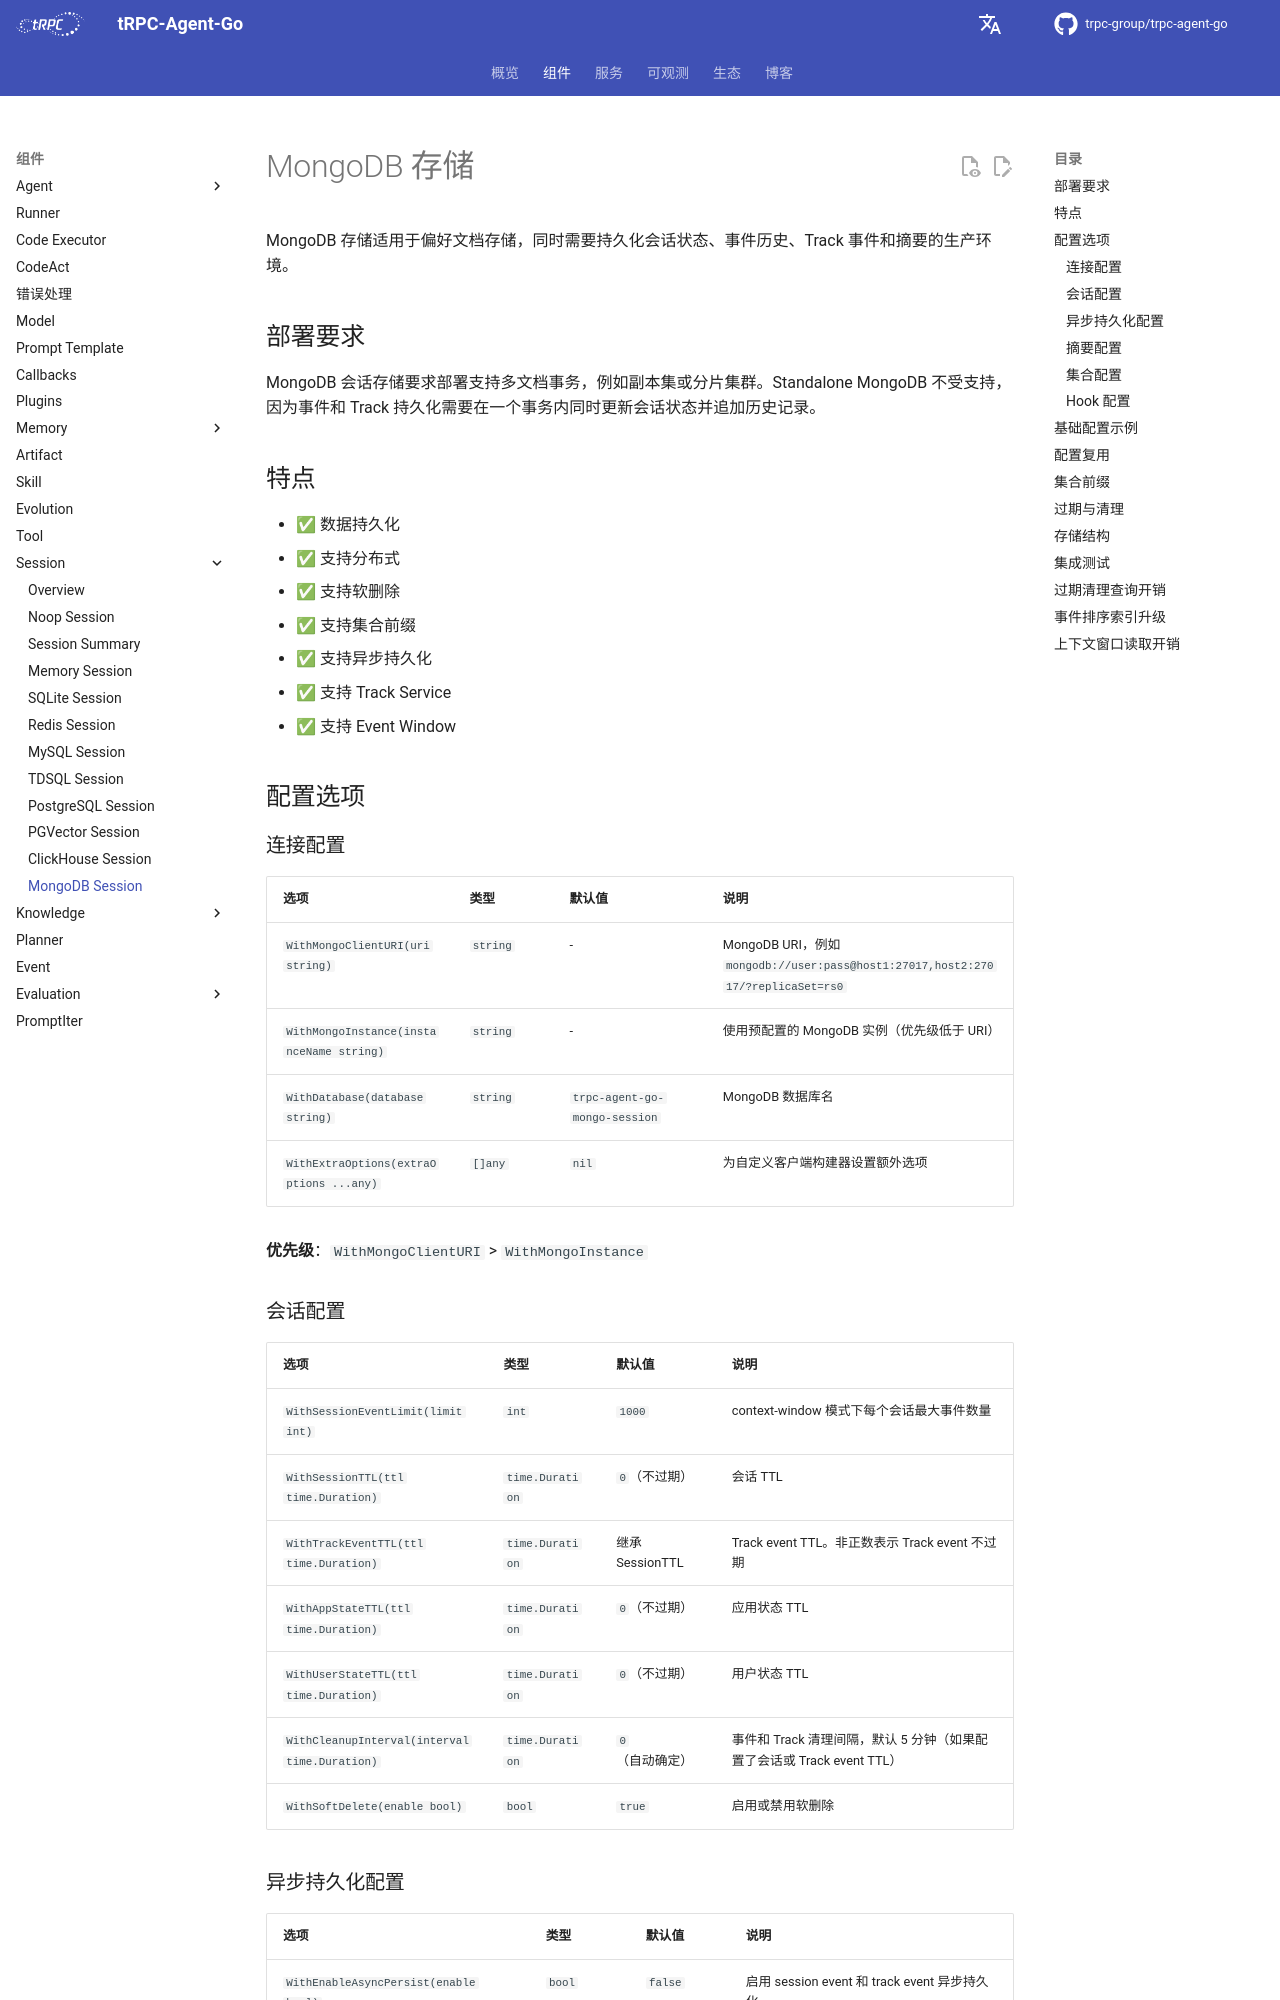

repository: trpc-group/trpc-agent-go · page: zh/session/mongodb/index.html · generator: mkdocs

# MongoDB 存储

MongoDB 存储适用于偏好文档存储，同时需要持久化会话状态、事件历史、Track 事件和摘要的生产环境。

## 部署要求

MongoDB 会话存储要求部署支持多文档事务，例如副本集或分片集群。Standalone MongoDB 不受支持，因为事件和 Track 持久化需要在一个事务内同时更新会话状态并追加历史记录。

## 特点

- ✅ 数据持久化
- ✅ 支持分布式
- ✅ 支持软删除
- ✅ 支持集合前缀
- ✅ 支持异步持久化
- ✅ 支持 Track Service
- ✅ 支持 Event Window

## 配置选项

### 连接配置

| 选项 | 类型 | 默认值 | 说明 |
| --- | --- | --- | --- |
| `WithMongoClientURI(uri string)` | `string` | - | MongoDB URI，例如 `mongodb://user:pass@host1:27017,host2:27017/?replicaSet=rs0` |
| `WithMongoInstance(instanceName string)` | `string` | - | 使用预配置的 MongoDB 实例（优先级低于 URI） |
| `WithDatabase(database string)` | `string` | `trpc-agent-go-mongo-session` | MongoDB 数据库名 |
| `WithExtraOptions(extraOptions ...any)` | `[]any` | `nil` | 为自定义客户端构建器设置额外选项 |

**优先级**：`WithMongoClientURI` > `WithMongoInstance`

### 会话配置

| 选项 | 类型 | 默认值 | 说明 |
| --- | --- | --- | --- |
| `WithSessionEventLimit(limit int)` | `int` | `1000` | context-window 模式下每个会话最大事件数量 |
| `WithSessionTTL(ttl time.Duration)` | `time.Duration` | `0`（不过期） | 会话 TTL |
| `WithTrackEventTTL(ttl time.Duration)` | `time.Duration` | 继承 SessionTTL | Track event TTL。非正数表示 Track event 不过期 |
| `WithAppStateTTL(ttl time.Duration)` | `time.Duration` | `0`（不过期） | 应用状态 TTL |
| `WithUserStateTTL(ttl time.Duration)` | `time.Duration` | `0`（不过期） | 用户状态 TTL |
| `WithCleanupInterval(interval time.Duration)` | `time.Duration` | `0`（自动确定） | 事件和 Track 清理间隔，默认 5 分钟（如果配置了会话或 Track event TTL） |
| `WithSoftDelete(enable bool)` | `bool` | `true` | 启用或禁用软删除 |

### 异步持久化配置

| 选项 | 类型 | 默认值 | 说明 |
| --- | --- | --- | --- |
| `WithEnableAsyncPersist(enable bool)` | `bool` | `false` | 启用 session event 和 track event 异步持久化 |
| `WithAsyncPersisterNum(num int)` | `int` | `10` | 异步持久化 worker 数量 |
